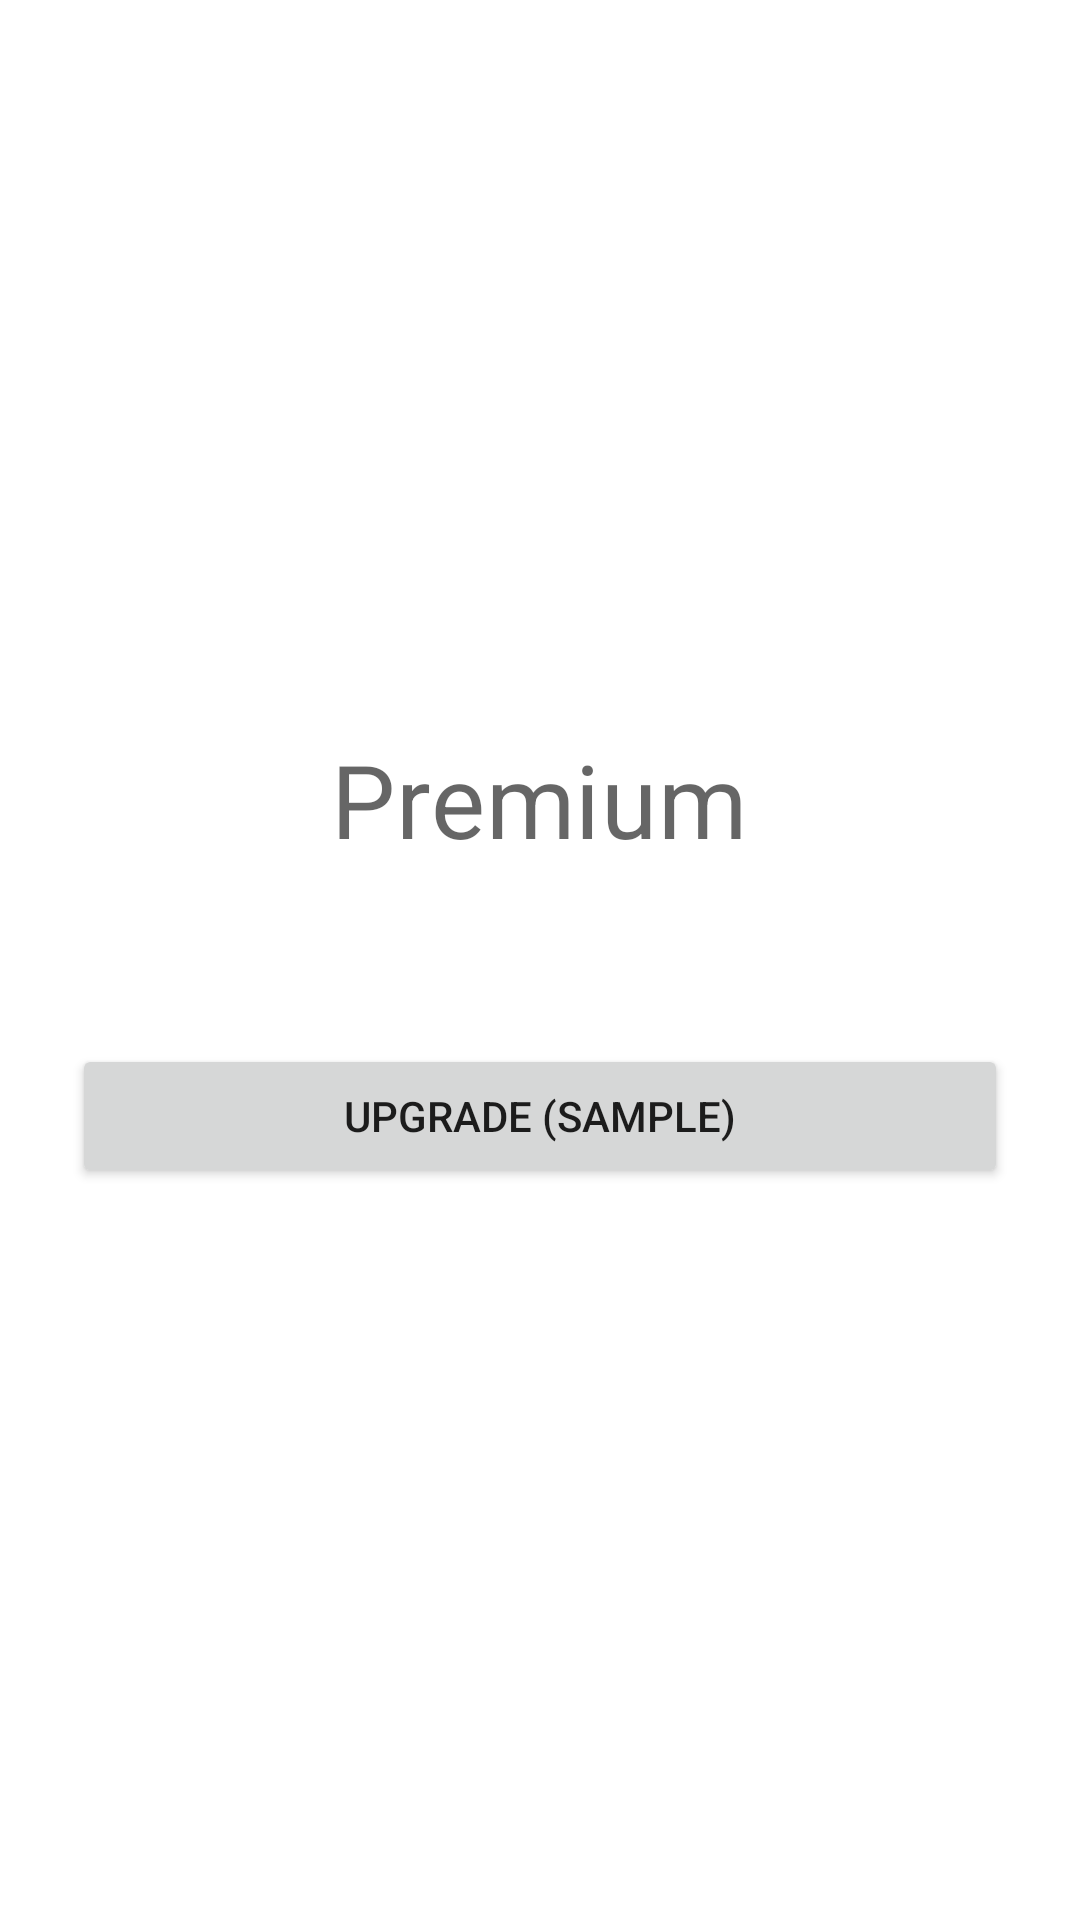

Reconstruct the res/layout file that produces this screen, plus the resources it refers to.
<!-- AndroidManifest.xml: application theme Theme.AndroidSkillHub -->
<!-- res/layout/activity_premium.xml -->
<?xml version="1.0" encoding="utf-8"?>
<LinearLayout xmlns:android="http://schemas.android.com/apk/res/android" android:layout_width="match_parent" android:layout_height="match_parent" android:gravity="center" android:orientation="vertical" android:padding="24dp">
    <TextView android:layout_width="wrap_content" android:layout_height="wrap_content" android:text="@string/premium_title" android:textAppearance="?attr/textAppearanceHeadline4" />
    <TextView android:id="@+id/premium_status" android:layout_width="wrap_content" android:layout_height="wrap_content" android:layout_marginTop="16dp" />
    <Button android:id="@+id/upgrade_button" android:layout_width="match_parent" android:layout_height="wrap_content" android:layout_marginTop="24dp" android:text="@string/mock_upgrade" />
</LinearLayout>
<!-- resources referenced by this layout -->
<resources>
  <string name="mock_upgrade">Upgrade (sample)</string>
  <string name="premium_title">Premium</string>
  <style name="Theme.AndroidSkillHub" parent="Theme.MaterialComponents.DayNight.NoActionBar">
          
          <item name="colorPrimary">@color/purple_500</item>
          <item name="colorPrimaryVariant">@color/purple_700</item>
          <item name="colorOnPrimary">@color/white</item>
          
          <item name="colorSecondary">@color/teal_200</item>
          <item name="colorSecondaryVariant">@color/teal_700</item>
          <item name="colorOnSecondary">@color/black</item>
          
          <item name="android:statusBarColor">?attr/colorPrimaryVariant</item>
          
      </style>
  <color name="purple_500">#FF6200EE</color>
  <color name="purple_700">#FF3700B3</color>
  <color name="white">#FFFFFFFF</color>
  <color name="teal_200">#FF03DAC5</color>
  <color name="teal_700">#FF018786</color>
  <color name="black">#FF000000</color>
</resources>
